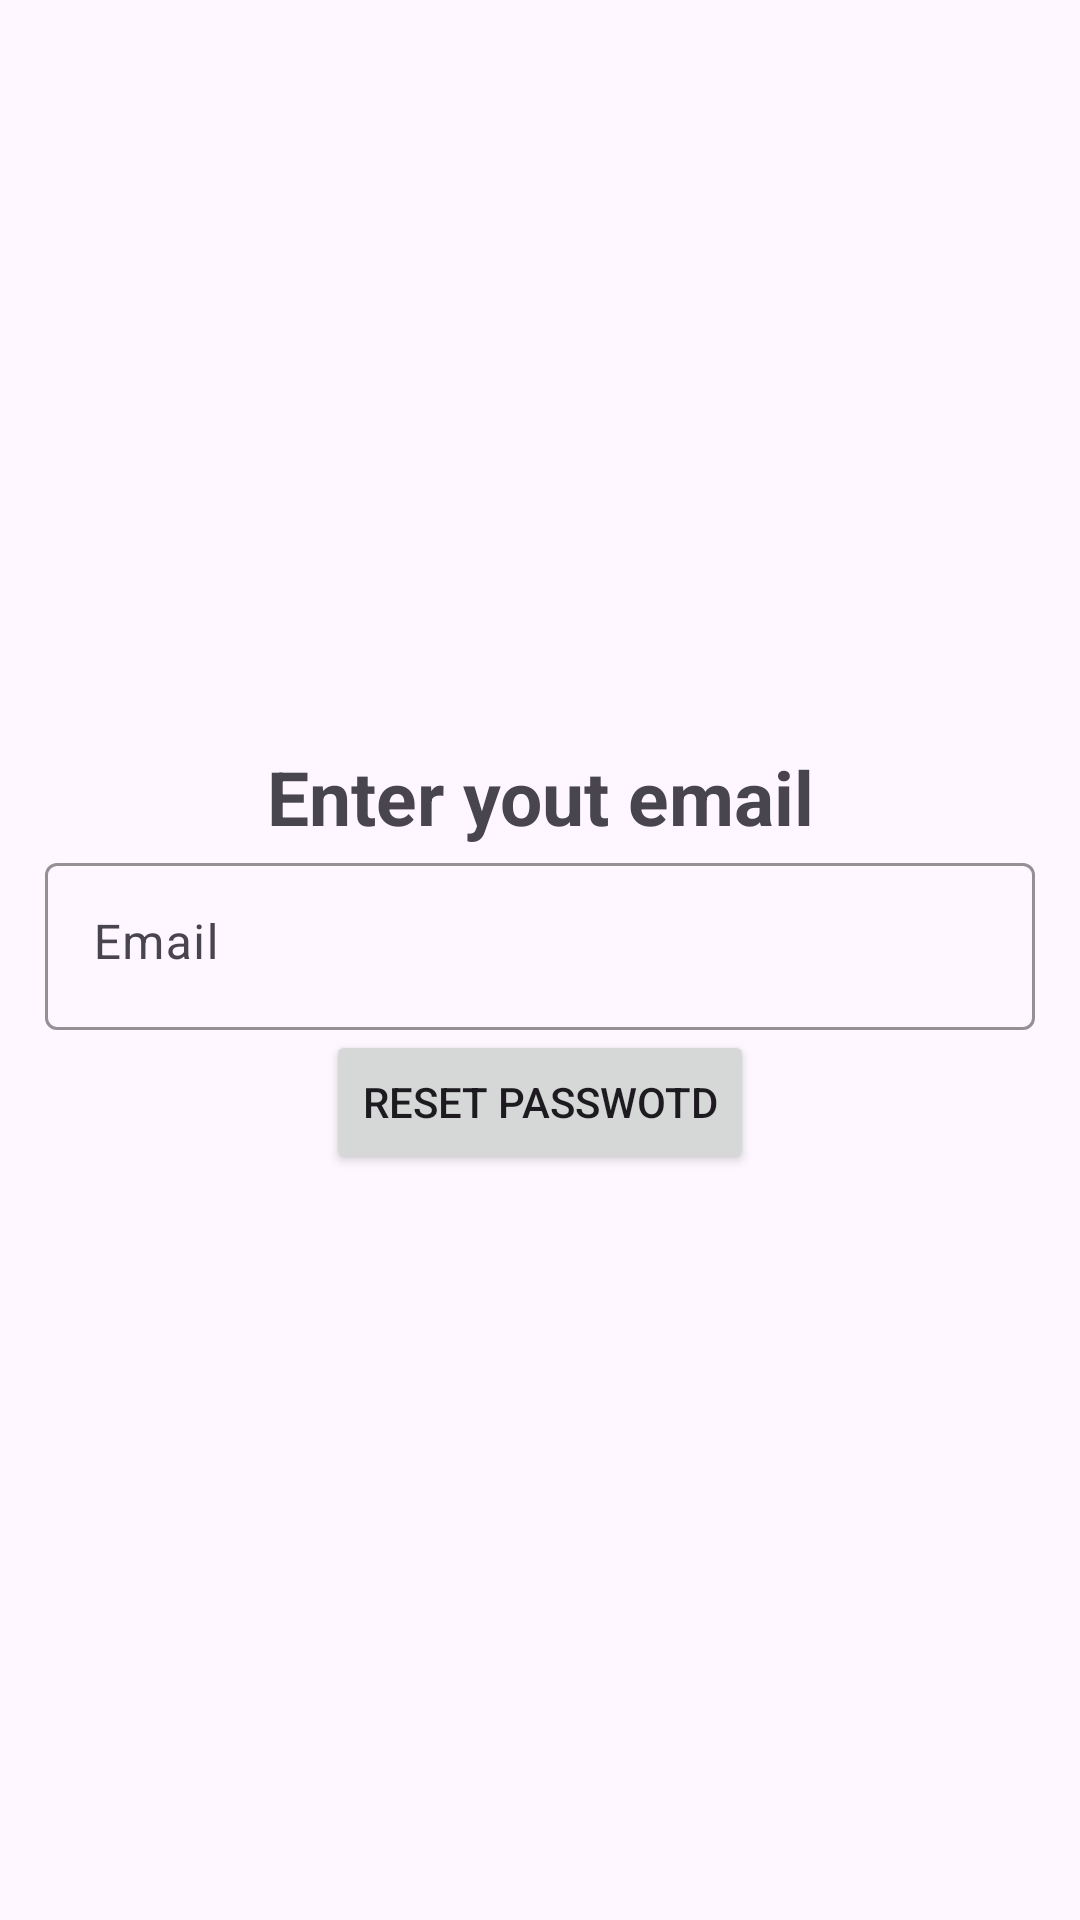

Reconstruct the res/layout file that produces this screen, plus the resources it refers to.
<!-- AndroidManifest.xml: application theme Theme.KulturniSpomenici -->
<!-- res/layout/activity_forgot_password.xml -->
<?xml version="1.0" encoding="utf-8"?>
<LinearLayout xmlns:android="http://schemas.android.com/apk/res/android"
    xmlns:app="http://schemas.android.com/apk/res-auto"
    xmlns:tools="http://schemas.android.com/tools"
    android:layout_width="match_parent"
    android:layout_height="match_parent"
    tools:context=".Activitys.ForgotPasswordActivity"
    android:orientation="vertical"
    android:gravity="center"
    android:padding="15dp">

    <TextView
        android:layout_width="match_parent"
        android:layout_height="wrap_content"
        android:text="Enter yout email"
        android:textStyle="bold"
        android:gravity="center"
        android:textSize="25sp"
        app:layout_constraintEnd_toEndOf="parent"
        app:layout_constraintStart_toStartOf="parent" />
    <com.google.android.material.textfield.TextInputLayout
        android:layout_width="match_parent"
        android:layout_height="wrap_content"
        android:hint="@string/email"
        app:boxStrokeColor="@color/strokeColor">
        <com.google.android.material.textfield.TextInputEditText
            android:id="@+id/tiEmail"
            android:layout_width="match_parent"
            android:layout_height="wrap_content"
            android:gravity="start"/>
    </com.google.android.material.textfield.TextInputLayout>
    <Button
        android:id="@+id/brnRestartPassword"
        android:layout_width="wrap_content"
        android:layout_height="wrap_content"
        android:text="Reset passwotd"/>
    <ProgressBar
        android:id="@+id/ProgressBar"
        android:layout_width="wrap_content"
        android:layout_height="wrap_content"
        android:visibility="gone"/>

</LinearLayout>
<!-- resources referenced by this layout -->
<resources>
  <color name="strokeColor">#000036</color>
  <string name="email">Email</string>
  <style name="Theme.KulturniSpomenici" parent="Base.Theme.KulturniSpomenici" />
  <style name="Base.Theme.KulturniSpomenici" parent="Theme.Material3.DayNight.NoActionBar">
          
          
      </style>
</resources>
